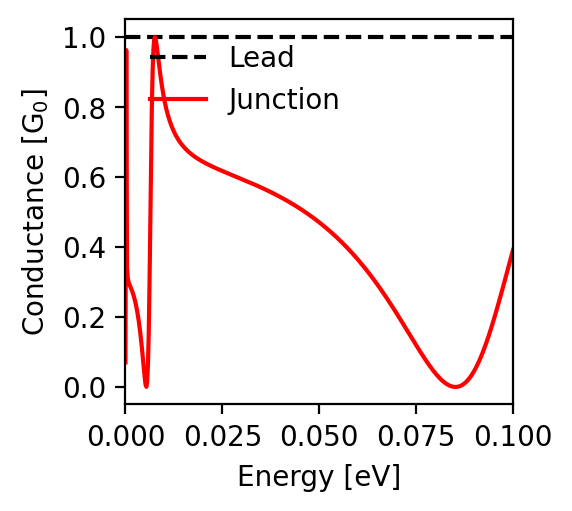

The file beside this chart, header and first rows:
energy; conductance
-0.1; 0.391
-0.0998; 0.383
-0.0996; 0.375
-0.0994; 0.366
-0.0992; 0.358
-0.099; 0.35
-0.0988; 0.342
-0.0986; 0.333
-0.0984; 0.325
-0.0982; 0.317
-0.098; 0.309
-0.0978; 0.3
-0.0976; 0.292
-0.0974; 0.284
-0.0972; 0.276
-0.097; 0.268
-0.0968; 0.26
-0.0966; 0.252
-0.0964; 0.244
-0.0962; 0.236
-0.096; 0.228
-0.0958; 0.221
-0.0956; 0.213
-0.0954; 0.206
-0.0952; 0.198
-0.095; 0.191
-0.0948; 0.183
-0.0946; 0.176
-0.0944; 0.169
-0.0942; 0.162
-0.094; 0.155
-0.0938; 0.148
-0.0936; 0.142
-0.0934; 0.135
-0.0932; 0.129
-0.093; 0.123
-0.0928; 0.116
-0.0926; 0.11
-0.0924; 0.105
-0.0922; 0.099
-0.092; 0.093
-0.0918; 0.088
-0.0916; 0.083
-0.0914; 0.077
-0.0912; 0.072
-0.091; 0.068
-0.0908; 0.063
-0.0906; 0.058
-0.0904; 0.054
-0.0902; 0.05
-0.09; 0.046
-0.0898; 0.042
-0.0896; 0.039
-0.0894; 0.035
-0.0892; 0.032
-0.089; 0.029
-0.0888; 0.026
-0.0886; 0.023
-0.0884; 0.02
-0.0882; 0.018
... 941 more rows
